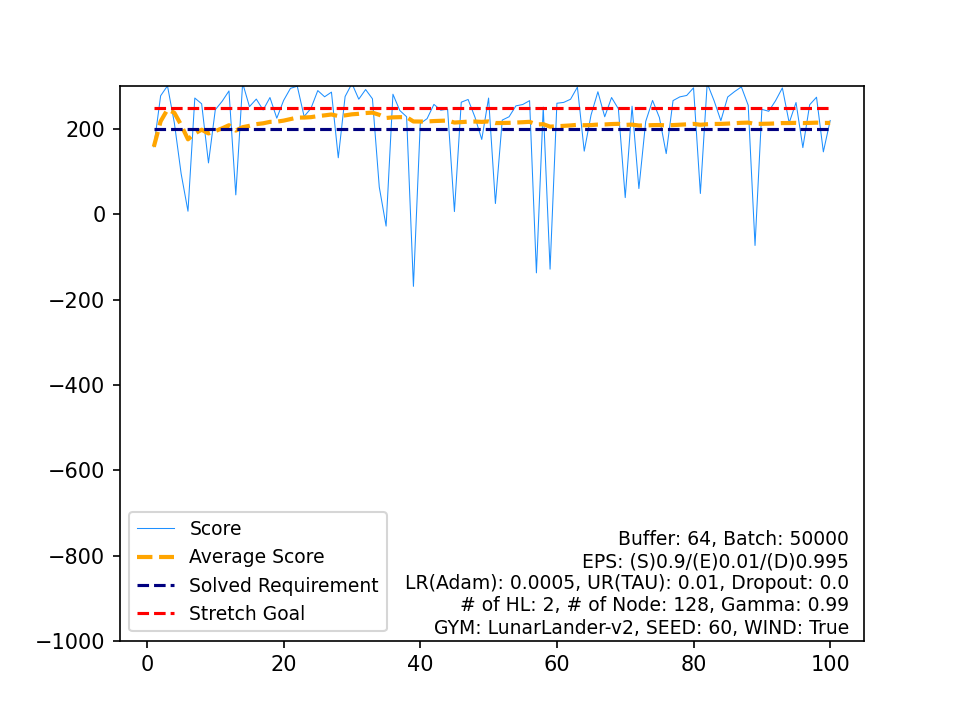

Values plotted in this chart, from the file beside it:
, Score, Average Score, Timestamp, Solved Requirement, Stretch Goal
0, 158.4, 158.4, 300, 200, 250
1, 278.1, 218.2, 292, 200, 250
2, 301.3, 245.9, 238, 200, 250
3, 214.9, 238.2, 326, 200, 250
4, 95.23, 209.6, 999, 200, 250
5, 7.32, 175.9, 400, 200, 250
6, 272.7, 189.7, 279, 200, 250
7, 259.2, 198.4, 376, 200, 250
8, 120.6, 189.7, 999, 200, 250
9, 245.4, 195.3, 464, 200, 250
10, 265.1, 201.7, 244, 200, 250
11, 289.4, 209, 289, 200, 250
12, 45.65, 196.4, 170, 200, 250
13, 307.7, 204.3, 186, 200, 250
14, 252.6, 207.6, 329, 200, 250
15, 270.3, 211.5, 266, 200, 250
16, 244.7, 213.4, 256, 200, 250
17, 273.9, 216.8, 277, 200, 250
18, 225.5, 217.3, 275, 200, 250
19, 267.2, 219.7, 260, 200, 250
20, 295.5, 223.4, 266, 200, 250
21, 300.4, 226.9, 193, 200, 250
22, 229.5, 227, 278, 200, 250
23, 248.5, 227.9, 282, 200, 250
24, 290.2, 230.4, 290, 200, 250
25, 275.7, 232.1, 309, 200, 250
26, 286.6, 234.1, 225, 200, 250
27, 132.6, 230.5, 999, 200, 250
28, 276.3, 232.1, 273, 200, 250
29, 306.7, 234.6, 283, 200, 250
30, 270, 235.7, 266, 200, 250
31, 292.6, 237.5, 233, 200, 250
32, 271, 238.5, 253, 200, 250
33, 63.96, 233.4, 172, 200, 250
34, -27.58, 225.9, 226, 200, 250
35, 281.6, 227.5, 253, 200, 250
36, 243.6, 227.9, 431, 200, 250
37, 228.9, 227.9, 274, 200, 250
38, -168.9, 217.7, 155, 200, 250
39, 212.9, 217.6, 320, 200, 250
40, 224.4, 217.8, 311, 200, 250
41, 257.8, 218.7, 232, 200, 250
42, 244.2, 219.3, 316, 200, 250
43, 246.8, 220, 300, 200, 250
44, 6.497, 215.2, 124, 200, 250
45, 262.9, 216.3, 323, 200, 250
46, 269.4, 217.4, 238, 200, 250
47, 228.1, 217.6, 236, 200, 250
48, 175.6, 216.8, 999, 200, 250
49, 272.7, 217.9, 251, 200, 250
50, 25.37, 214.1, 174, 200, 250
51, 221, 214.2, 344, 200, 250
52, 228.8, 214.5, 255, 200, 250
53, 254.3, 215.2, 427, 200, 250
54, 257.5, 216, 255, 200, 250
55, 266.6, 216.9, 314, 200, 250
56, -137.2, 210.7, 173, 200, 250
57, 251.4, 211.4, 233, 200, 250
58, -128.6, 205.6, 184, 200, 250
59, 260.5, 206.6, 382, 200, 250
... 40 more rows
